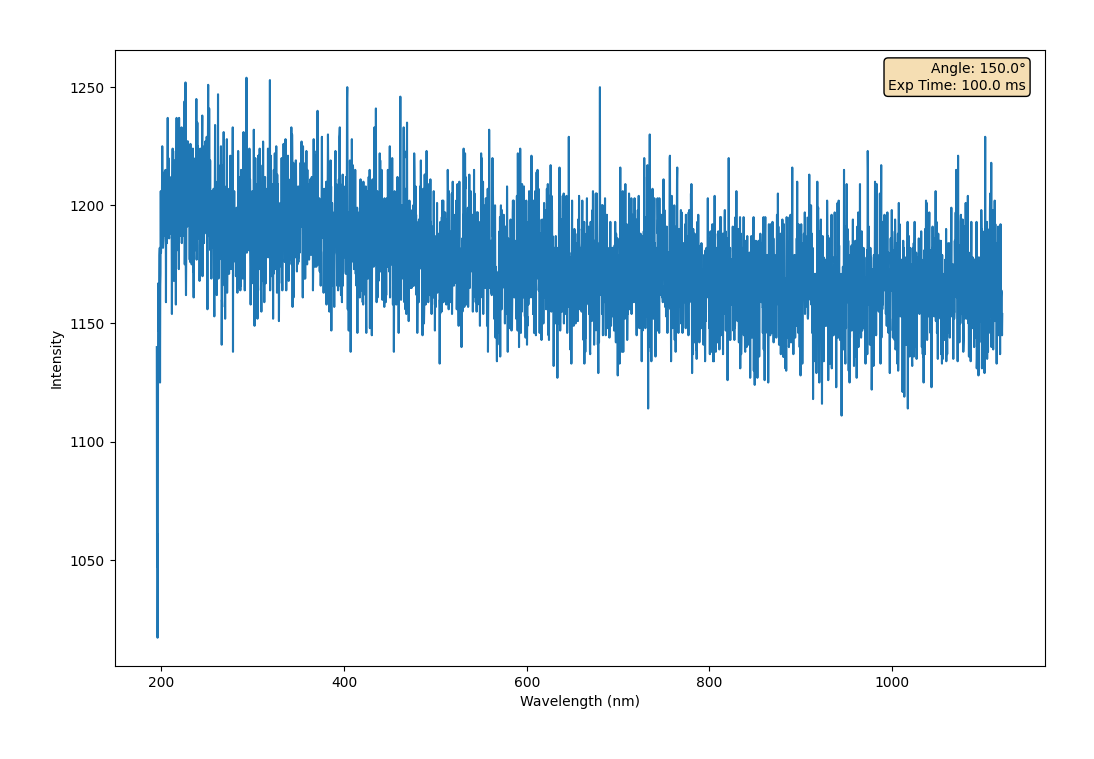

The table this chart was drawn from, first rows:
Wavelength (nm), Intensity AC 1
195, 1140
195.2, 1047
195.5, 1061
195.8, 1017
196.1, 1043
196.3, 1136
196.6, 1167
196.9, 1147
197.1, 1162
197.4, 1159
197.7, 1161
198, 1179
198.2, 1182
198.5, 1125
198.8, 1166
199, 1171
199.3, 1206
199.6, 1180
199.8, 1201
200.1, 1197
200.4, 1199
200.7, 1207
200.9, 1225
201.2, 1210
201.5, 1203
201.7, 1182
202, 1184
202.3, 1186
202.6, 1204
202.8, 1192
203.1, 1204
203.4, 1214
203.6, 1202
203.9, 1187
204.2, 1201
204.5, 1215
204.7, 1204
205, 1159
205.3, 1204
205.5, 1210
205.8, 1213
206.1, 1184
206.4, 1214
206.6, 1203
206.9, 1237
207.2, 1187
207.4, 1206
207.7, 1220
208, 1215
208.3, 1187
208.5, 1186
208.8, 1199
209.1, 1203
209.3, 1200
209.6, 1188
209.9, 1197
210.2, 1207
210.4, 1209
210.7, 1212
211, 1193
... 3,588 more rows
